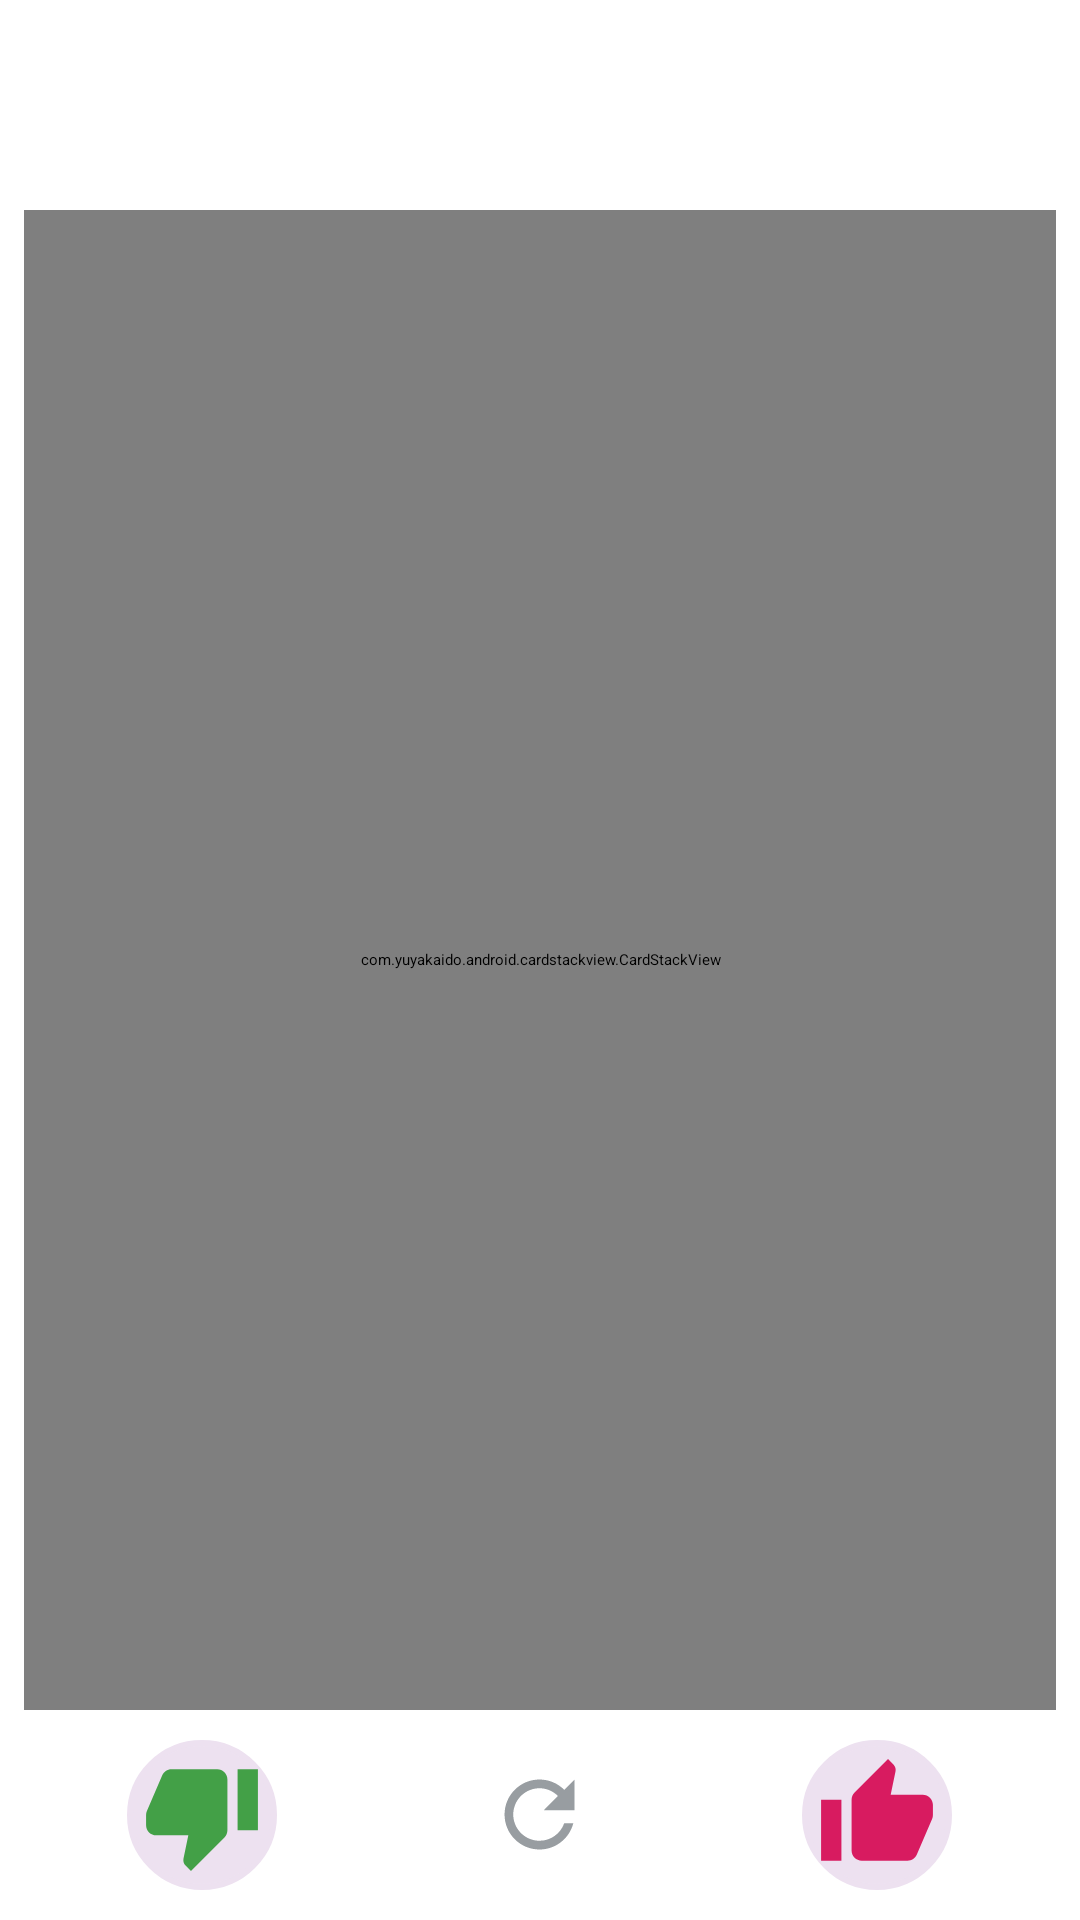

The Android layout XML behind this screen, and the referenced resources:
<!-- AndroidManifest.xml: application theme Theme.Just_Joking -->
<!-- res/layout/activity_main.xml -->
<?xml version="1.0" encoding="utf-8"?>
<LinearLayout
    xmlns:android="http://schemas.android.com/apk/res/android"
    xmlns:app="http://schemas.android.com/apk/res-auto"
    xmlns:tools="http://schemas.android.com/tools"
    android:layout_width="match_parent"
    android:layout_height="match_parent"
    android:background="@color/white"
    android:orientation="vertical"
    tools:context=".MainActivity">

    <androidx.appcompat.widget.Toolbar
        android:layout_width="match_parent"
        android:layout_height="?attr/actionBarSize"
        android:background="#5E35B1">
     <RelativeLayout
         android:layout_width="match_parent"
         android:layout_height="wrap_content">
         <TextView
             android:layout_width="wrap_content"
             android:layout_height="wrap_content"
             android:text="Just Joking ! "
             android:textColor="@color/white"
            android:layout_marginStart="4dp"
             android:textStyle="bold"
             android:layout_centerVertical="true"
             android:textSize="24sp"/>
         <ImageView
             android:id="@+id/mymenu"
             android:layout_width="24dp"
             android:layout_height="24dp"
             android:background="@drawable/baseline_menu_24"
             android:layout_centerVertical="true"
             android:layout_marginRight="8dp"
            android:layout_alignParentRight="true"/>

     </RelativeLayout>
    </androidx.appcompat.widget.Toolbar>
    <RelativeLayout
        android:layout_width="match_parent"
        android:layout_height="match_parent"
        android:background="@drawable/background_black">
        <com.yuyakaido.android.cardstackview.CardStackView
            android:id="@+id/cardStack"
            android:layout_width="350dp"
            android:layout_height="500sp"
            android:layout_marginLeft="8dp"
            android:layout_marginRight="8dp"
            android:background="@drawable/card_bg"
            android:layout_centerInParent="true" />
        <ImageView
            android:id="@+id/leftOverlay"
            android:layout_width="200dp"
            android:layout_height="200dp"
            android:layout_centerInParent="true"
            android:layout_gravity="center"
            android:src="@drawable/baseline_thumb_down_off_alt_24"
            android:visibility="invisible"/>
        <ImageView
            android:id="@+id/rightOverlay"
            android:layout_width="200dp"
            android:layout_height="200dp"
            android:layout_centerInParent="true"
            android:layout_gravity="center"
            android:src="@drawable/baseline_thumb_up_off_alt_24"
            android:visibility="invisible"/>
        <LinearLayout
            android:layout_width="match_parent"
            android:layout_height="75sp"
            android:layout_below="@+id/cardStack"
            android:gravity="center"
           >
            <ImageView
                android:id="@+id/dislike"
                android:layout_width="50dp"
                android:layout_height="50dp"
                android:padding="4.5dp"
                android:layout_marginRight="35dp"
                android:layout_marginLeft="35dp"
                android:outlineSpotShadowColor="#807878"
                android:outlineAmbientShadowColor="#807878"
                android:background="@drawable/circle"
                android:src="@drawable/baseline_thumb_down_24"
                />
            <ImageView
                android:id="@+id/refresh"
                android:layout_width="35dp"
                android:layout_height="35dp"
                android:layout_marginRight="35dp"
                android:layout_marginLeft="35dp"
                android:background="@drawable/baseline_refresh_24"
                />
            <ImageView
                android:id="@+id/like"
                android:layout_width="50dp"
                android:layout_height="50dp"
                android:padding="4.5dp"
                android:layout_marginRight="35dp"
                android:layout_marginLeft="35dp"
                android:outlineSpotShadowColor="#807878"
                android:outlineAmbientShadowColor="#807878"
                android:background="@drawable/circle"
                android:src="@drawable/baseline_thumb_up_24"/>
        </LinearLayout>
    </RelativeLayout>

</LinearLayout>
<!-- resources referenced by this layout -->
<resources>
  <color name="white">#FFFFFFFF</color>
  <!-- drawable baseline_refresh_24 (drawable) -->
  <vector android:height="24dp" android:tint="#989DA1"
      android:viewportHeight="24" android:viewportWidth="24"
      android:width="24dp" xmlns:android="http://schemas.android.com/apk/res/android">
      <path android:fillColor="@android:color/white" android:pathData="M17.65,6.35C16.2,4.9 14.21,4 12,4c-4.42,0 -7.99,3.58 -7.99,8s3.57,8 7.99,8c3.73,0 6.84,-2.55 7.73,-6h-2.08c-0.82,2.33 -3.04,4 -5.65,4 -3.31,0 -6,-2.69 -6,-6s2.69,-6 6,-6c1.66,0 3.14,0.69 4.22,1.78L13,11h7V4l-2.35,2.35z"/>
  </vector>
  <!-- drawable baseline_thumb_down_24 (drawable) -->
  <vector android:height="24dp" android:tint="#43A047"
      android:viewportHeight="24" android:viewportWidth="24"
      android:width="24dp" xmlns:android="http://schemas.android.com/apk/res/android">
      <path android:fillColor="@android:color/white" android:pathData="M15,3L6,3c-0.83,0 -1.54,0.5 -1.84,1.22l-3.02,7.05c-0.09,0.23 -0.14,0.47 -0.14,0.73v2c0,1.1 0.9,2 2,2h6.31l-0.95,4.57 -0.03,0.32c0,0.41 0.17,0.79 0.44,1.06L9.83,23l6.59,-6.59c0.36,-0.36 0.58,-0.86 0.58,-1.41L17,5c0,-1.1 -0.9,-2 -2,-2zM19,3v12h4L23,3h-4z"/>
  </vector>
  <!-- drawable baseline_thumb_up_24 (drawable) -->
  <vector android:height="24dp" android:tint="#D81B60"
      android:viewportHeight="24" android:viewportWidth="24"
      android:width="24dp" xmlns:android="http://schemas.android.com/apk/res/android">
      <path android:fillColor="@android:color/white" android:pathData="M1,21h4L5,9L1,9v12zM23,10c0,-1.1 -0.9,-2 -2,-2h-6.31l0.95,-4.57 0.03,-0.32c0,-0.41 -0.17,-0.79 -0.44,-1.06L14.17,1 7.59,7.59C7.22,7.95 7,8.45 7,9v10c0,1.1 0.9,2 2,2h9c0.83,0 1.54,-0.5 1.84,-1.22l3.02,-7.05c0.09,-0.23 0.14,-0.47 0.14,-0.73v-2z"/>
  </vector>
  <!-- drawable baseline_thumb_up_off_alt_24 (drawable) -->
  <vector android:height="24dp" android:tint="#D81B60"
      android:viewportHeight="24" android:viewportWidth="24"
      android:width="24dp" xmlns:android="http://schemas.android.com/apk/res/android">
      <path android:fillColor="@android:color/white" android:pathData="M13.11,5.72l-0.57,2.89c-0.12,0.59 0.04,1.2 0.42,1.66 0.38,0.46 0.94,0.73 1.54,0.73H20v1.08L17.43,18H9.34c-0.18,0 -0.34,-0.16 -0.34,-0.34V9.82l4.11,-4.1M14,2L7.59,8.41C7.21,8.79 7,9.3 7,9.83v7.83C7,18.95 8.05,20 9.34,20h8.1c0.71,0 1.36,-0.37 1.72,-0.97l2.67,-6.15c0.11,-0.25 0.17,-0.52 0.17,-0.8V11c0,-1.1 -0.9,-2 -2,-2h-5.5l0.92,-4.65c0.05,-0.22 0.02,-0.46 -0.08,-0.66 -0.23,-0.45 -0.52,-0.86 -0.88,-1.22L14,2zM4,9H2v11h2c0.55,0 1,-0.45 1,-1v-9c0,-0.55 -0.45,-1 -1,-1z"/>
  </vector>
  <!-- drawable card_bg (drawable) -->
  <?xml version="1.0" encoding="utf-8"?>
  <shape xmlns:android="http://schemas.android.com/apk/res/android">
      <gradient
          android:startColor="#201042"
      android:centerColor="#8E24AA"
      android:endColor="#000000"
      android:angle="135"
      android:type="linear"
      />
  </shape>
  <!-- drawable circle (drawable) -->
  <?xml version="1.0" encoding="utf-8"?>
  <shape xmlns:android="http://schemas.android.com/apk/res/android"
      android:shape="oval">
      <stroke
          android:width="2dp"
          android:color="#EDE1F0"/>
      <solid
          android:color="#EDE1F0"
          />
  </shape>
  <style name="Theme.Just_Joking" parent="Theme.MaterialComponents.DayNight.DarkActionBar">
          
          <item name="colorPrimary">@color/purple_200</item>
          <item name="colorPrimaryVariant">@color/purple_700</item>
          <item name="colorOnPrimary">@color/black</item>
          
          <item name="colorSecondary">@color/teal_200</item>
          <item name="colorSecondaryVariant">@color/teal_200</item>
          <item name="colorOnSecondary">@color/black</item>
          
          <item name="android:statusBarColor">?attr/colorPrimaryVariant</item>
          
      </style>
  <color name="purple_200">#FFBB86FC</color>
  <color name="purple_700">#FF3700B3</color>
  <color name="black">#FF000000</color>
  <color name="teal_200">#FF03DAC5</color>
</resources>
